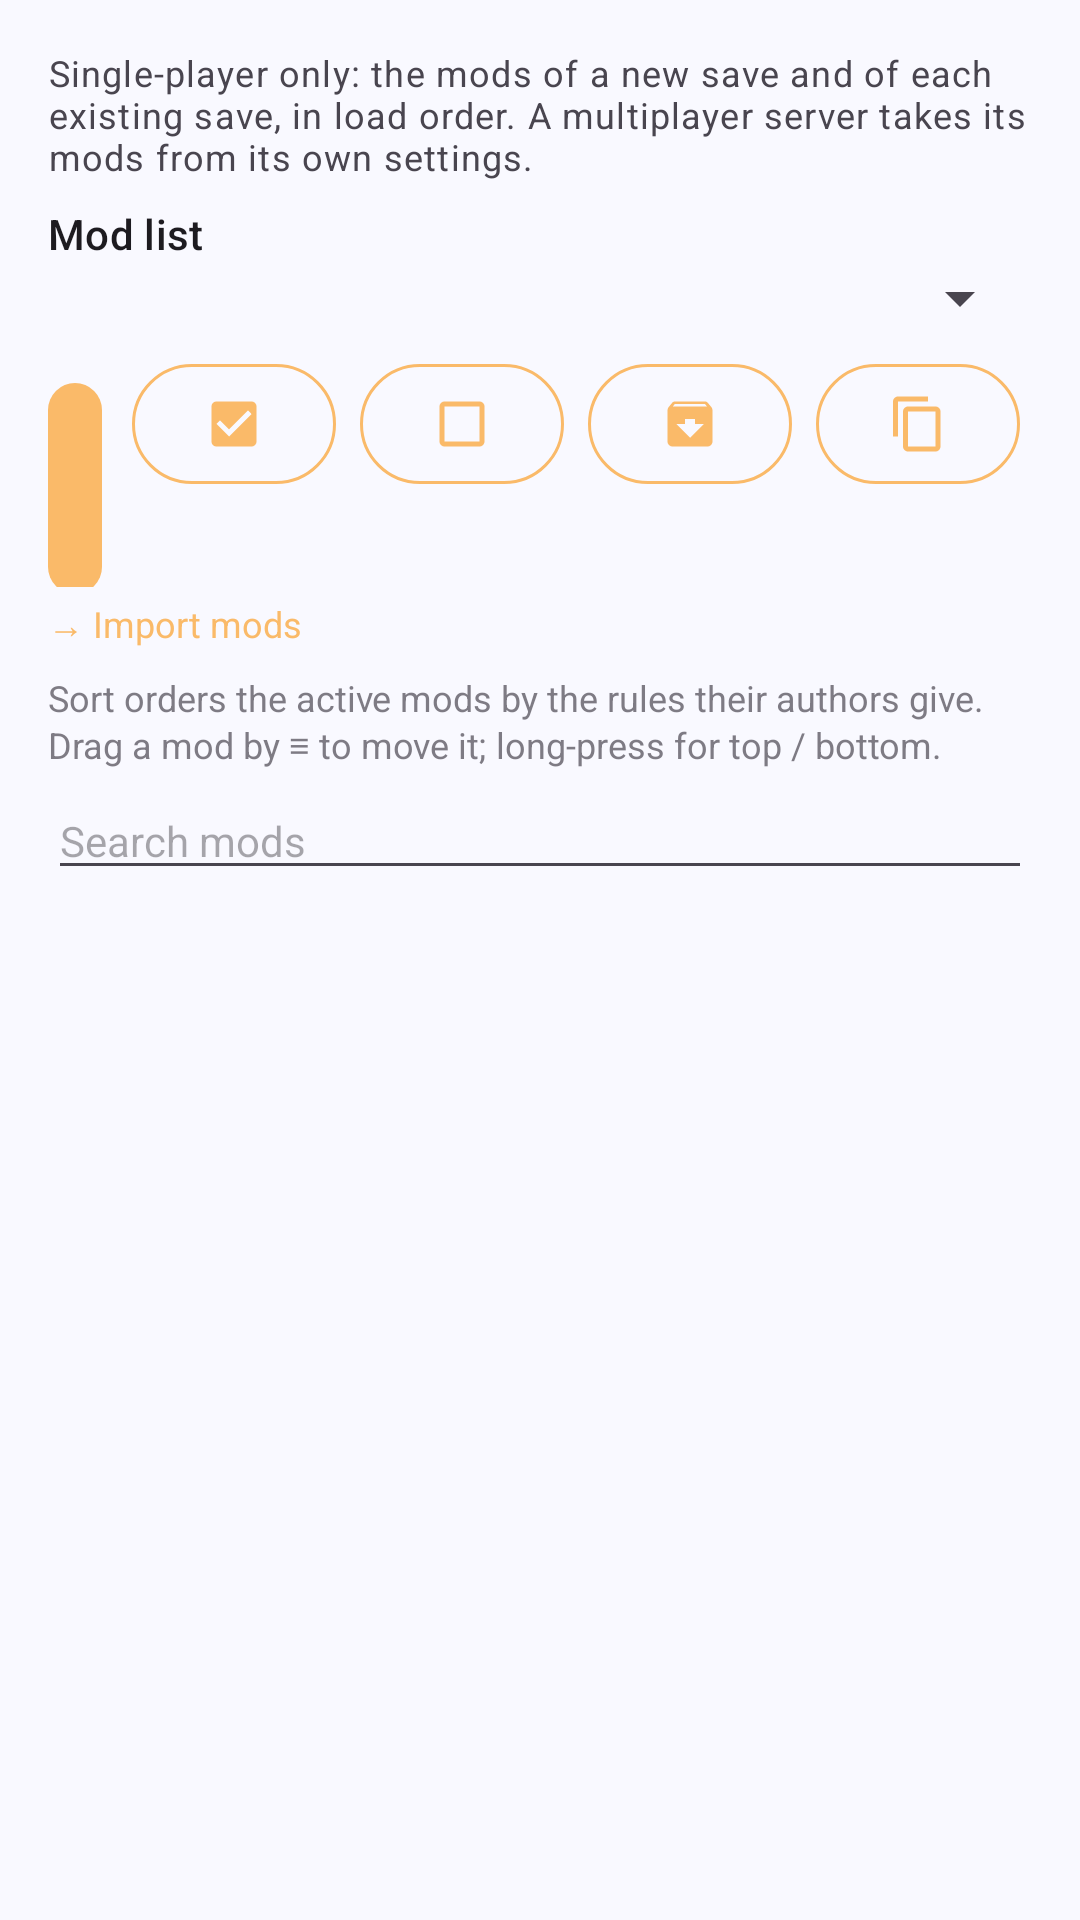

Layout XML and referenced resources for this Android screen:
<!-- AndroidManifest.xml: application theme AppTheme -->
<!-- res/layout/fragment_mods.xml -->
<?xml version="1.0" encoding="utf-8"?>
<LinearLayout xmlns:android="http://schemas.android.com/apk/res/android"
    xmlns:app="http://schemas.android.com/apk/res-auto"
    android:layout_width="match_parent"
    android:layout_height="match_parent"
    android:orientation="vertical"
    android:padding="16dp">

    <TextView
        android:layout_width="match_parent"
        android:layout_height="wrap_content"
        android:layout_marginBottom="8dp"
        android:text="@string/mods_note"
        android:textAppearance="?attr/textAppearanceBodySmall" />

    <TextView
        android:layout_width="wrap_content"
        android:layout_height="wrap_content"
        android:text="@string/mods_target"
        android:textAppearance="?attr/textAppearanceLabelLarge" />

    <Spinner
        android:id="@+id/sp_mods_target"
        android:layout_width="match_parent"
        android:layout_height="wrap_content" />

    <TextView
        android:id="@+id/tv_mods_game_running"
        android:layout_width="match_parent"
        android:layout_height="wrap_content"
        android:layout_marginTop="6dp"
        android:text="@string/mods_game_running"
        android:textColor="?attr/colorError"
        android:textSize="12sp"
        android:visibility="gone" />

    <TextView
        android:id="@+id/tv_mods_unreadable"
        android:layout_width="match_parent"
        android:layout_height="wrap_content"
        android:layout_marginTop="6dp"
        android:text="@string/mods_unreadable"
        android:textColor="?attr/colorError"
        android:textSize="12sp"
        android:visibility="gone" />

    <LinearLayout
        android:layout_width="match_parent"
        android:layout_height="wrap_content"
        android:layout_marginTop="6dp"
        android:orientation="horizontal">

        <com.google.android.material.button.MaterialButton
            android:id="@+id/btn_mods_sort"
            android:layout_width="0dp"
            android:layout_height="wrap_content"
            android:layout_weight="1"
            android:text="@string/mods_sort"
            android:textSize="12sp" />

        
        <com.google.android.material.button.MaterialButton
            android:id="@+id/btn_mods_enable_all"
            style="@style/Widget.Material3.Button.IconButton.Outlined"
            android:layout_width="wrap_content"
            android:layout_height="wrap_content"
            android:layout_marginStart="6dp"
            android:contentDescription="@string/mods_enable_all"
            android:tooltipText="@string/mods_enable_all"
            app:icon="@drawable/ic_mods_enable_all" />

        <com.google.android.material.button.MaterialButton
            android:id="@+id/btn_mods_disable_all"
            style="@style/Widget.Material3.Button.IconButton.Outlined"
            android:layout_width="wrap_content"
            android:layout_height="wrap_content"
            android:contentDescription="@string/mods_disable_all"
            android:tooltipText="@string/mods_disable_all"
            app:icon="@drawable/ic_mods_disable_all" />

        
        <com.google.android.material.button.MaterialButton
            android:id="@+id/btn_mods_export"
            style="@style/Widget.Material3.Button.IconButton.Outlined"
            android:layout_width="wrap_content"
            android:layout_height="wrap_content"
            android:contentDescription="@string/mods_export"
            android:tooltipText="@string/mods_export"
            app:icon="@drawable/ic_mods_export" />

        
        <com.google.android.material.button.MaterialButton
            android:id="@+id/btn_mods_copy"
            style="@style/Widget.Material3.Button.IconButton.Outlined"
            android:layout_width="wrap_content"
            android:layout_height="wrap_content"
            android:contentDescription="@string/mods_copy"
            android:tooltipText="@string/mods_copy"
            app:icon="@drawable/ic_mods_copy" />
    </LinearLayout>

    
    <LinearLayout
        android:id="@+id/ll_mods_select"
        android:layout_width="match_parent"
        android:layout_height="wrap_content"
        android:layout_marginTop="4dp"
        android:gravity="center_vertical"
        android:orientation="horizontal"
        android:visibility="gone">

        <TextView
            android:id="@+id/tv_mods_selected"
            android:layout_width="0dp"
            android:layout_height="wrap_content"
            android:layout_weight="1"
            android:textAppearance="?attr/textAppearanceLabelLarge" />

        <com.google.android.material.button.MaterialButton
            android:id="@+id/btn_mods_select_all"
            style="@style/Widget.Material3.Button.TextButton"
            android:layout_width="wrap_content"
            android:layout_height="wrap_content"
            android:text="@string/mods_select_all"
            android:textSize="12sp" />

        <com.google.android.material.button.MaterialButton
            android:id="@+id/btn_mods_select_cancel"
            style="@style/Widget.Material3.Button.TextButton"
            android:layout_width="wrap_content"
            android:layout_height="wrap_content"
            android:text="@android:string/cancel"
            android:textSize="12sp" />

        <com.google.android.material.button.MaterialButton
            android:id="@+id/btn_mods_export_go"
            android:layout_width="wrap_content"
            android:layout_height="wrap_content"
            android:text="@string/mods_export_go"
            android:textSize="12sp" />
    </LinearLayout>

    
    <TextView
        android:id="@+id/tv_mods_install"
        android:layout_width="wrap_content"
        android:layout_height="wrap_content"
        android:background="?attr/selectableItemBackground"
        android:paddingTop="4dp"
        android:paddingBottom="4dp"
        android:text="@string/mods_open_import"
        android:textColor="?attr/colorPrimary"
        android:textSize="12sp" />

    <TextView
        android:id="@+id/tv_mods_hint"
        android:layout_width="match_parent"
        android:layout_height="wrap_content"
        android:layout_marginTop="4dp"
        android:alpha="0.7"
        android:text="@string/mods_sort_hint"
        android:textSize="12sp" />

    <EditText
        android:id="@+id/et_mods_search"
        android:layout_width="match_parent"
        android:layout_height="wrap_content"
        android:layout_marginTop="4dp"
        android:hint="@string/mods_search"
        android:importantForAutofill="no"
        android:inputType="text"
        android:maxLines="1"
        android:textSize="14sp" />

    <TextView
        android:id="@+id/tv_mods_empty"
        android:layout_width="match_parent"
        android:layout_height="wrap_content"
        android:layout_marginTop="8dp"
        android:alpha="0.7"
        android:text="@string/mods_empty"
        android:textSize="14sp"
        android:visibility="gone" />

    <androidx.recyclerview.widget.RecyclerView
        android:id="@+id/rv_mods"
        android:layout_width="match_parent"
        android:layout_height="0dp"
        android:layout_weight="1"
        android:clipToPadding="false"
        android:paddingBottom="8dp" />
</LinearLayout>
<!-- resources referenced by this layout -->
<resources>
  <string name="mods_copy">Copy all mods to another instance</string>
  <string name="mods_disable_all">Disable all shown</string>
  <string name="mods_empty">No mods installed in this instance yet.</string>
  <string name="mods_enable_all">Enable all shown</string>
  <string name="mods_export">Export mods</string>
  <string name="mods_export_go">Export</string>
  <string name="mods_game_running">The game is running: close it to change mods. The game saves its own mod list when it exits.</string>
  <string name="mods_note">Single-player only: the mods of a new save and of each existing save, in load order. A multiplayer server takes its mods from its own settings.</string>
  <string name="mods_open_import">→ Import mods</string>
  <string name="mods_search">Search mods</string>
  <string name="mods_select_all">All shown</string>
  <string name="mods_sort">Sort</string>
  <string name="mods_sort_hint">Sort orders the active mods by the rules their authors give. Drag a mod by ≡ to move it; long-press for top / bottom.</string>
  <string name="mods_target">Mod list</string>
  <string name="mods_unreadable">This mod list could not be read, so it is not changed here.</string>
  <color name="pz_orange">#faba69</color>
  <color name="md_theme_onPrimary">#FFFFFF</color>
  <color name="pz_orange_dark">#ae6013</color>
  <color name="md_theme_onPrimaryContainer">#284777</color>
  <color name="md_theme_secondary">#565F71</color>
  <color name="md_theme_onSecondary">#FFFFFF</color>
  <color name="md_theme_secondaryContainer">#DAE2F9</color>
  <color name="md_theme_onSecondaryContainer">#3E4759</color>
  <color name="md_theme_tertiary">#705575</color>
  <color name="md_theme_onTertiary">#FFFFFF</color>
  <color name="md_theme_tertiaryContainer">#FAD8FD</color>
  <color name="md_theme_onTertiaryContainer">#573E5C</color>
  <color name="md_theme_error">#BA1A1A</color>
  <color name="md_theme_onError">#FFFFFF</color>
  <color name="md_theme_errorContainer">#FFDAD6</color>
  <color name="md_theme_onErrorContainer">#93000A</color>
  <color name="md_theme_background">#F9F9FF</color>
  <color name="md_theme_onBackground">#191C20</color>
  <color name="md_theme_surface">#F9F9FF</color>
  <color name="md_theme_onSurface">#191C20</color>
  <color name="md_theme_surfaceVariant">#E0E2EC</color>
  <color name="md_theme_onSurfaceVariant">#44474E</color>
  <color name="md_theme_outlineVariant">#C4C6D0</color>
  <color name="md_theme_inverseSurface">#2E3036</color>
  <color name="md_theme_inverseOnSurface">#F0F0F7</color>
  <color name="md_theme_inversePrimary">#AAC7FF</color>
  <color name="md_theme_primaryFixed">#D6E3FF</color>
  <color name="md_theme_onPrimaryFixed">#001B3E</color>
  <color name="md_theme_primaryFixedDim">#AAC7FF</color>
  <color name="md_theme_onPrimaryFixedVariant">#284777</color>
  <color name="md_theme_secondaryFixed">#DAE2F9</color>
  <color name="md_theme_onSecondaryFixed">#131C2B</color>
  <color name="md_theme_secondaryFixedDim">#BEC6DC</color>
  <color name="md_theme_onSecondaryFixedVariant">#3E4759</color>
  <color name="md_theme_tertiaryFixed">#FAD8FD</color>
  <color name="md_theme_onTertiaryFixed">#28132E</color>
  <color name="md_theme_tertiaryFixedDim">#DDBCE0</color>
  <color name="md_theme_onTertiaryFixedVariant">#573E5C</color>
  <color name="md_theme_surfaceDim">#D9D9E0</color>
  <color name="md_theme_surfaceBright">#F9F9FF</color>
  <color name="md_theme_surfaceContainerLowest">#FFFFFF</color>
  <color name="md_theme_surfaceContainerLow">#F3F3FA</color>
  <color name="md_theme_surfaceContainer">#EDEDF4</color>
  <color name="md_theme_surfaceContainerHigh">#E7E8EE</color>
  <color name="md_theme_surfaceContainerHighest">#E2E2E9</color>
  <style name="AppTheme.NavigationView.ItemText" parent="TextAppearance.Material3.LabelLarge">
          <item name="android:textSize">13sp</item>
      </style>
</resources>
